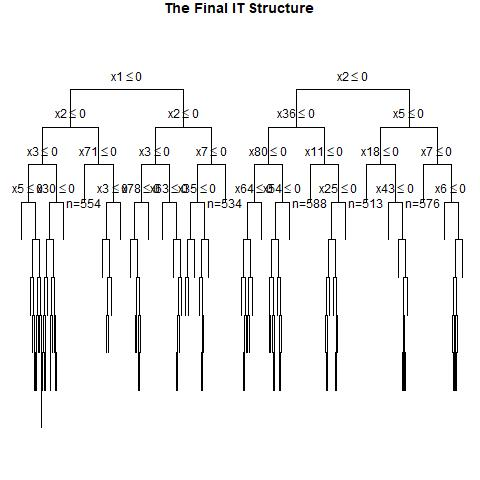

The data file committed next to this chart (first rows):
, x1, x2, x3, x4, x5, x6, x7, x8, x9, x10, x11, x12, x13, x14, x15, x16, x17, x18, x19, x20, x21, x22, x23
1, 0, 1, 0, 0, 1, 0, 1, 0, 1, 1, 0, 1, 0, 0, 0, 1, 0, 0, 1, 0, 1, 0, 1
2, 0, 1, 1, 0, 0, 1, 0, 0, 1, 0, 1, 0, 0, 0, 0, 0, 0, 0, 1, 0, 1, 0, 1
3, 1, 1, 0, 1, 0, 1, 1, 0, 1, 0, 1, 0, 0, 1, 1, 0, 1, 0, 1, 0, 1, 1, 0
4, 1, 0, 0, 1, 1, 0, 0, 0, 0, 1, 1, 1, 0, 0, 1, 0, 1, 1, 1, 0, 1, 0, 1
5, 1, 1, 1, 0, 1, 1, 1, 0, 1, 0, 0, 0, 0, 0, 1, 1, 1, 1, 0, 1, 0, 0, 1
6, 1, 1, 1, 0, 1, 0, 0, 1, 1, 1, 1, 0, 0, 1, 1, 1, 1, 0, 1, 0, 1, 0, 1
7, 0, 1, 1, 1, 1, 0, 1, 0, 0, 0, 0, 0, 1, 1, 1, 0, 0, 0, 1, 0, 0, 1, 1
8, 1, 0, 0, 0, 0, 0, 1, 0, 1, 0, 0, 1, 1, 1, 1, 1, 1, 1, 0, 1, 1, 0, 1
9, 1, 0, 0, 1, 1, 0, 1, 1, 1, 0, 1, 1, 0, 1, 1, 0, 0, 0, 1, 1, 0, 1, 1
10, 1, 0, 1, 1, 1, 0, 1, 0, 1, 1, 1, 1, 0, 0, 1, 1, 0, 1, 0, 1, 1, 1, 1
11, 0, 1, 1, 1, 1, 1, 1, 1, 1, 1, 1, 0, 1, 0, 1, 1, 0, 0, 0, 0, 1, 0, 1
12, 0, 1, 1, 0, 0, 0, 1, 1, 1, 1, 0, 0, 0, 0, 0, 0, 0, 1, 1, 0, 1, 1, 1
13, 0, 1, 0, 0, 0, 0, 0, 1, 1, 1, 1, 1, 0, 1, 1, 1, 0, 0, 0, 1, 0, 0, 0
14, 1, 1, 0, 1, 1, 0, 0, 0, 0, 1, 1, 0, 1, 1, 1, 0, 0, 1, 0, 0, 1, 1, 0
15, 0, 0, 0, 1, 1, 1, 1, 0, 1, 1, 0, 1, 1, 1, 0, 1, 1, 0, 0, 0, 1, 0, 1
16, 1, 1, 0, 0, 1, 1, 0, 1, 0, 1, 1, 0, 1, 0, 1, 0, 1, 1, 0, 0, 1, 1, 0
17, 0, 1, 1, 1, 1, 1, 1, 0, 1, 1, 0, 0, 0, 0, 0, 0, 1, 0, 0, 1, 1, 1, 1
18, 0, 0, 1, 0, 0, 0, 1, 1, 0, 1, 0, 0, 0, 0, 1, 0, 0, 1, 1, 0, 0, 0, 0
19, 1, 0, 1, 1, 1, 0, 1, 1, 0, 0, 1, 1, 0, 1, 0, 1, 1, 1, 1, 1, 0, 1, 0
20, 1, 1, 1, 0, 0, 0, 0, 1, 1, 0, 1, 1, 1, 0, 1, 1, 0, 0, 1, 0, 0, 1, 0
21, 1, 1, 0, 1, 1, 1, 1, 1, 1, 1, 0, 1, 0, 1, 1, 0, 1, 0, 0, 0, 1, 1, 1
22, 1, 1, 1, 0, 1, 1, 1, 1, 1, 0, 0, 0, 1, 1, 1, 1, 0, 0, 1, 1, 1, 0, 0
23, 1, 0, 0, 1, 0, 0, 0, 1, 1, 1, 1, 0, 1, 0, 0, 1, 0, 1, 0, 1, 1, 0, 1
24, 1, 0, 0, 1, 0, 1, 0, 1, 0, 1, 0, 1, 1, 1, 1, 0, 0, 1, 1, 0, 1, 0, 0
25, 0, 1, 0, 0, 1, 1, 1, 0, 0, 1, 0, 0, 1, 1, 1, 0, 0, 0, 1, 1, 0, 1, 1
26, 1, 1, 0, 0, 1, 0, 0, 0, 1, 1, 1, 0, 0, 0, 1, 1, 0, 0, 1, 0, 1, 1, 1
27, 1, 1, 0, 1, 1, 1, 0, 1, 0, 0, 0, 0, 1, 0, 0, 1, 0, 0, 0, 1, 1, 0, 1
28, 0, 0, 0, 1, 0, 1, 1, 1, 0, 1, 1, 0, 0, 1, 1, 0, 1, 1, 0, 1, 0, 1, 1
29, 0, 0, 0, 1, 0, 1, 1, 0, 1, 0, 0, 1, 0, 1, 0, 0, 0, 1, 1, 0, 0, 1, 0
30, 0, 0, 0, 0, 0, 1, 1, 0, 1, 0, 1, 0, 0, 1, 0, 1, 1, 1, 1, 0, 1, 0, 0
31, 0, 1, 1, 0, 0, 0, 1, 0, 0, 0, 1, 0, 0, 0, 1, 1, 0, 0, 1, 1, 1, 0, 0
32, 1, 0, 0, 0, 1, 1, 1, 1, 0, 1, 0, 0, 0, 1, 1, 0, 1, 1, 0, 1, 1, 0, 1
33, 1, 0, 0, 1, 0, 0, 0, 0, 0, 0, 1, 1, 0, 0, 1, 1, 0, 1, 1, 0, 1, 0, 1
34, 1, 0, 0, 0, 1, 1, 0, 1, 0, 0, 0, 0, 1, 0, 0, 1, 0, 0, 0, 1, 1, 1, 1
35, 0, 0, 0, 1, 1, 0, 0, 1, 0, 0, 1, 0, 0, 1, 1, 0, 1, 1, 1, 1, 0, 0, 1
36, 0, 1, 0, 0, 1, 1, 1, 0, 0, 0, 0, 0, 1, 1, 0, 1, 0, 1, 1, 0, 0, 1, 0
37, 0, 0, 1, 0, 0, 1, 1, 0, 1, 0, 0, 0, 0, 0, 1, 0, 0, 1, 1, 0, 1, 0, 1
38, 0, 0, 1, 0, 1, 1, 0, 0, 1, 1, 0, 1, 0, 0, 1, 1, 0, 1, 1, 0, 1, 1, 0
39, 0, 1, 1, 1, 0, 1, 1, 0, 0, 1, 1, 0, 0, 1, 0, 0, 0, 1, 0, 0, 1, 0, 1
40, 1, 1, 1, 1, 1, 1, 1, 0, 0, 0, 1, 1, 0, 1, 0, 0, 0, 0, 0, 1, 0, 0, 1
41, 1, 0, 0, 0, 1, 0, 0, 1, 0, 1, 0, 0, 0, 1, 1, 0, 0, 1, 1, 0, 1, 1, 0
42, 0, 1, 0, 0, 0, 0, 1, 1, 1, 0, 0, 1, 0, 0, 0, 1, 0, 0, 1, 0, 0, 0, 0
43, 1, 0, 1, 1, 0, 1, 0, 1, 1, 0, 1, 1, 0, 0, 0, 1, 0, 0, 1, 0, 0, 1, 0
44, 1, 0, 1, 1, 0, 1, 1, 1, 0, 0, 1, 1, 0, 0, 1, 0, 0, 1, 0, 0, 1, 0, 1
45, 0, 0, 0, 1, 1, 1, 0, 1, 1, 0, 0, 0, 1, 0, 1, 1, 0, 0, 0, 1, 0, 1, 0
46, 0, 1, 0, 1, 0, 0, 1, 0, 0, 0, 1, 1, 0, 1, 0, 1, 0, 0, 0, 1, 1, 0, 1
47, 0, 1, 0, 1, 1, 0, 1, 0, 1, 0, 1, 1, 1, 1, 0, 1, 1, 1, 0, 0, 0, 0, 1
48, 1, 0, 0, 0, 0, 1, 1, 0, 1, 0, 0, 1, 1, 0, 0, 0, 1, 1, 1, 0, 1, 0, 1
49, 1, 0, 0, 0, 0, 1, 1, 0, 0, 1, 1, 1, 1, 1, 1, 0, 0, 0, 0, 0, 1, 1, 0
50, 0, 0, 0, 0, 0, 1, 1, 1, 0, 1, 0, 0, 0, 1, 1, 1, 1, 0, 1, 0, 1, 1, 0
51, 0, 1, 1, 0, 1, 1, 1, 0, 1, 1, 1, 0, 0, 1, 1, 0, 1, 1, 0, 1, 1, 0, 0
52, 0, 0, 1, 1, 0, 0, 1, 0, 1, 0, 0, 0, 0, 1, 0, 1, 1, 1, 0, 1, 0, 1, 1
53, 1, 0, 1, 0, 0, 1, 0, 0, 1, 1, 0, 1, 1, 1, 1, 1, 0, 1, 0, 0, 1, 1, 1
54, 1, 1, 1, 1, 1, 1, 0, 0, 0, 1, 1, 1, 1, 0, 0, 0, 0, 1, 1, 0, 0, 1, 1
55, 0, 0, 0, 1, 1, 0, 0, 1, 0, 0, 1, 0, 1, 0, 0, 0, 1, 1, 0, 0, 0, 1, 0
56, 0, 1, 1, 0, 0, 1, 1, 1, 1, 1, 1, 1, 0, 1, 1, 0, 0, 1, 1, 0, 0, 0, 1
57, 1, 0, 0, 1, 0, 0, 1, 0, 0, 1, 1, 0, 0, 1, 0, 1, 1, 1, 1, 0, 1, 1, 0
58, 0, 0, 0, 1, 0, 0, 0, 1, 0, 1, 0, 1, 0, 1, 1, 0, 1, 0, 0, 0, 1, 0, 0
59, 1, 0, 0, 0, 0, 0, 0, 1, 0, 0, 1, 1, 0, 1, 1, 1, 0, 1, 0, 0, 1, 1, 1
60, 1, 1, 0, 1, 1, 0, 1, 0, 1, 1, 0, 1, 1, 1, 0, 0, 1, 0, 1, 0, 0, 1, 1
... 940 more rows
